Run: headless pygame with SDL's dummy video driver; simulated clock (each Clock.tick advances the game by its frame time, no real sleeping); random seed 0; keys injected as events and as key.get_pressed() state; no mouse input.
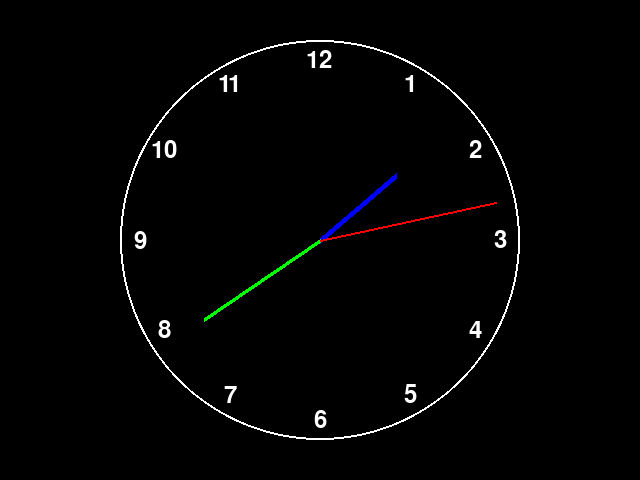
Frame 1 of 4 · flips 1–60 · no input
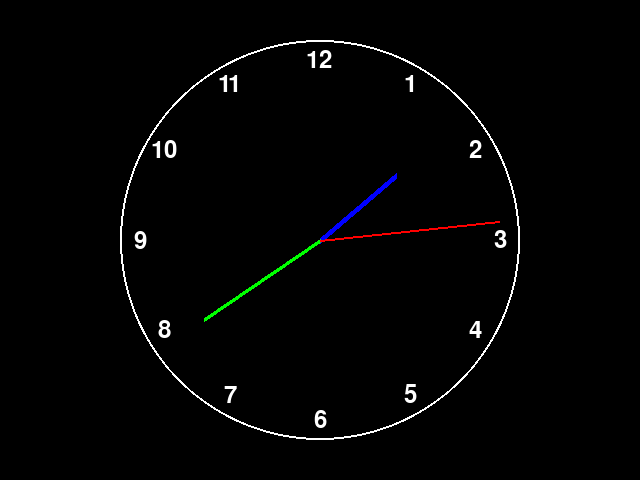
Frame 2 of 4 · flips 61–180 · tapped SPACE, RETURN · held RIGHT (→), D
Frame 3 of 4 · flips 181–300 · held DOWN (↓), S · screen unchanged from frame 2, image omitted
Frame 4 of 4 · flips 301–420 · held LEFT (←), A, UP (↑), W · screen unchanged from frame 3, image omitted

The pygame program that drew these frames:

# WRITE YOUR SOLUTION HERE:
import pygame
import time
import math

pygame.init()
window_width = 640
window_height = 480
display = pygame.display.set_mode((window_width, window_height))
clock = pygame.time.Clock()

def draw_clock():
    current_time = time.localtime()
    hours = current_time.tm_hour
    minutes = current_time.tm_min
    seconds = current_time.tm_sec
    
    display.fill((0, 0, 0))
    pygame.draw.circle(display, (255, 255, 255), (window_width // 2, window_height // 2), 200, 2)

    # Рисуем цифры на циферблате
    font = pygame.font.SysFont(None, 36)
    for i in range(1, 13):
        angle = math.radians(i * 30 - 90)
        x = int(window_width // 2 + 180 * math.cos(angle))
        y = int(window_height // 2 + 180 * math.sin(angle))
        text = font.render(str(i), True, (255, 255, 255))
        text_rect = text.get_rect(center=(x, y))
        display.blit(text, text_rect)

    # Рисуем стрелки
    draw_hand((hours % 12) * 30 + (minutes / 60) * 30, 100, 6, (0, 0, 255))  # Часовая стрелка
    draw_hand(minutes * 6 + (seconds / 60) * 6, 140, 4, (0, 255, 0))  # Минутная стрелка
    draw_hand(seconds * 6, 180, 2, (255, 0, 0))  # Секундная стрелка

    pygame.display.flip()

def draw_hand(angle, length, width, color):
    angle_rad = math.radians(angle - 90)
    x = window_width // 2 + length * math.cos(angle_rad)
    y = window_height // 2 + length * math.sin(angle_rad)
    pygame.draw.line(display, color, (window_width // 2, window_height // 2), (x, y), width)

running = True
while running:
    for event in pygame.event.get():
        if event.type == pygame.QUIT:
            running = False

    draw_clock()
    clock.tick(60)

pygame.quit()
